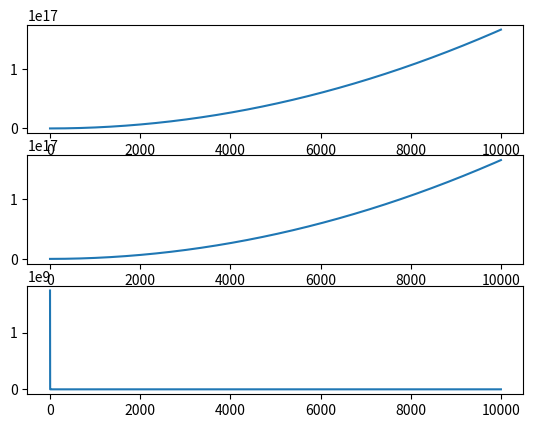

Reproduce this figure in Python.
import numpy as np 
import scipy.optimize as opt



def gen_Q(fx, cx, cy):
    return np.array([[fx, 0, cx],
                     [0, fx, cy],
                     [0,  0,   1]
                     ])

def get_Rt(theta_x, theta_y, theta_z, tx, ty, tz):
    Rx = np.eye(3,3)
    Ry = np.eye(3,3)
    Rz = np.eye(3,3)

    Rx[1,1] = np.cos(theta_x); Rx[1,2] = -np.sin(theta_x)
    Rx[2,1] = np.sin(theta_x); Rx[2,2] = np.cos(theta_x)

    Ry[0,0] = np.cos(theta_y); Ry[0,2] = np.sin(theta_y)
    Ry[2,0] = -np.sin(theta_y); Ry[2,2] = np.cos(theta_y)
    
    Rz[0,0] = np.cos(theta_z); Rz[0,1] = -np.sin(theta_z)
    Rz[1,0] = np.sin(theta_z); Rz[1,1] = np.cos(theta_z)

    res = np.zeros((3,4))

    res[:, -1] = np.array([tx, ty, tz])
    res[:3, :3] = Rx @Ry @ Rz
    return res

def add_Rt_to_pts(Q, Rt, x):
    R = Rt[:3,:3]
    t = Rt[:, -1, None]
    xt = x.T
    Rx = R @ xt 
    Rxt = Rx+t
    pj_Rxt = Q @ Rxt
    res = pj_Rxt/pj_Rxt[-1, :]
    return res[:2, :]
    
def cost_func(Q, neutral, x, y):
    r1, r2, r3, tx,ty, tz = x.ravel()

    Rt = get_Rt(r1,r2,r3, tx,ty,tz)
    gen = add_Rt_to_pts(Q, Rt, neutral)
    z = gen - y
    new_z = z.reshape(-1, 1)
    new_z = new_z.T @ new_z
    return new_z



def coordinate_descent2(cost_function, Q, neutral, init_x, y, iter_nums = 100, eps=10e-7, alpha = 0.1):
    if len(init_x.shape) == 1 : 
        init_x = init_x.reshape(-1, 1)
    def cost_wrapper(x):
            return cost_function(Q, neutral, x, y)
    
    def cost_grad_wrapper(ind):
        def wrapper(x):
            copied_x = np.copy(x)
            copied_x[ind, 0] -= eps
            f_val = cost_wrapper(copied_x)
            copied_x[ind, 0] += 2*eps
            f_h_val = cost_wrapper(copied_x)
            gradient = (f_h_val - f_val)/(2*eps)
            gradient_array = np.zeros_like(x)
            gradient_array[ind, 0 ] = gradient

            return gradient_array.T         
        def full_grad(x):
            grad_array = np.zeros_like(x)
            for i in range(len(x)):
                copied_x = np.copy(x)
                copied_x -= eps
                f_val = cost_wrapper(copied_x)
                copied_x[i, 0] += eps
                f_h_val = cost_wrapper(copied_x)
                gradient = (f_h_val - f_val)/eps*2
                grad_array[i, 0 ] = gradient
            return grad_array.T         
        return wrapper, full_grad
    
    x = np.copy(init_x)
    for iter_i in range(iter_nums):
        for i in range(len(x)):
            f_val = cost_wrapper(x)
            # x[i, 0] += eps
            sel_idx_grad_func, full_gradient_func = cost_grad_wrapper(i)
            coord_grad = sel_idx_grad_func(x).T
            gradient_direction = full_gradient_func(x).T
            # if np.abs(coord_grad[i]) < 1.88e-6: # if too small gradient value, line search can't find appropriate alpha.(they return None...)
                # continue
            # f_val_h = cost_function(neutral, x, y)
            # f_grad = (f_val_h-f_val)/eps
            # x[i, 0] -= eps
            re = opt.line_search(cost_wrapper, sel_idx_grad_func, x, -gradient_direction)
            # re = opt.line_search(cost_wrapper, sel_idx_grad_func, x, -gradient_direction)
            alpha = re[0]
            # for safety. when we put too small, and opposite gradient direction into line_search, function will return None,
            # this if prevent too small gradient.
            if alpha is None : 
                alpha = 0
            x -= coord_grad*alpha

            print("iter : ", iter_i, "i-th of w : ", i,"cost : ", f_val, "x", x, "alpha : ", alpha, "")
    return x



v_size = 10


fx = 1920/340*240
cx = 1920/2
cy = 1920/2
Q = gen_Q(fx, cx, cy)



neutral = np.random.normal(0, 1, (v_size, 3))
neutral[:, :-1] = np.clip(neutral[:, :-1], -1, 1)
neutral[:, -1]  = np.abs(neutral[:, -1])

# neutral = np.array([[0,0,1], [1,0,1], [0,1,1]])
# Rt = get_Rt(np.pi*0.5, np.pi*0.5, np.pi,0,0,10)
Rt = get_Rt(0,0,0,0,0,10)
yy= add_Rt_to_pts(Q, Rt, neutral)
res = coordinate_descent2(cost_func, Q, neutral, np.zeros((6, 1)), yy)

print(" gt\n {} {} {} {} {} {}".format(np.pi*0.5, np.pi*0.5, np.pi,0,0,10))
print("pd\n", res)
r1,r2,r3, t1,t2,t3 = res.ravel()
rts = get_Rt(0,0,0,  t1,t2,t3 )
print(np.linalg.norm(rts[:,0]))
print(np.linalg.norm(rts[:,1]))
print(np.linalg.norm(rts[:,2]))
res = add_Rt_to_pts(Q, rts, neutral)
print("result \n{}".format(res.T))
print("gt : \n{}".format(yy.T))













###For test
def get_Rt(tx, ty, tz):
    Rx = np.eye(3,3)
    Ry = np.eye(3,3)
    Rz = np.eye(3,3)

    # Rx[1,1] = np.cos(theta_x); Rx[1,2] = -np.sin(theta_x)
    # Rx[2,1] = np.sin(theta_x); Rx[2,2] = np.cos(theta_x)

    # Ry[0,0] = np.cos(theta_y); Ry[0,2] = np.sin(theta_y)
    # Ry[2,0] = -np.sin(theta_y); Ry[2,2] = np.cos(theta_y)
    
    # Rz[0,0] = np.cos(theta_z); Rz[0,1] = -np.sin(theta_z)
    # Rz[1,0] = np.sin(theta_z); Rz[1,1] = np.cos(theta_z)

    res = np.zeros((3,4))

    res[:, -1] = np.array([tx, ty, tz])
    res[:3, :3] = Rx @Ry @ Rz
    return res

def add_Rt_to_pts(Q, Rt, x):
    R = Rt[:3,:3]
    t = Rt[:, -1, None]
    xt = x.T
    Rx = R @ xt 
    Rxt = Rx+t
    pj_Rxt = Q @ Rxt
    res = pj_Rxt/pj_Rxt[-1, :]
    return res[:2, :]
    
def cost_func(Q, neutral, x, y):
    tx,ty, tz = x.ravel()

    Rt = get_Rt(tx,ty,tz)
    gen = add_Rt_to_pts(Q, Rt, neutral)
    z = gen - y
    new_z = z.reshape(-1, 1)
    new_z = new_z.T @ new_z
    return new_z


xx = np.linspace(0, 100000, 100000)


import matplotlib.pyplot as plt 

rr = coordinate_descent2(cost_func, Q, neutral, np.zeros((3,1)), yy)
print("reslt :\n", rr)

fig, ax = plt.subplots(nrows=3)

for i, a in enumerate(ax):
    x = np.linspace(0,10000, 10000)
    s = np.array([0,0,0])
    p_y = []
    for uu, xx in enumerate(x):
        s[i] = xx
        res = cost_func(Q, neutral, s, yy)
        p_y.append(res)
    a.plot(x, np.array(p_y).ravel())
    s[i]= 0
print(np.array(p_y).ravel()[::20])
plt.show()

# plt.plot(xx, np.log(np.array(yy).ravel()))

